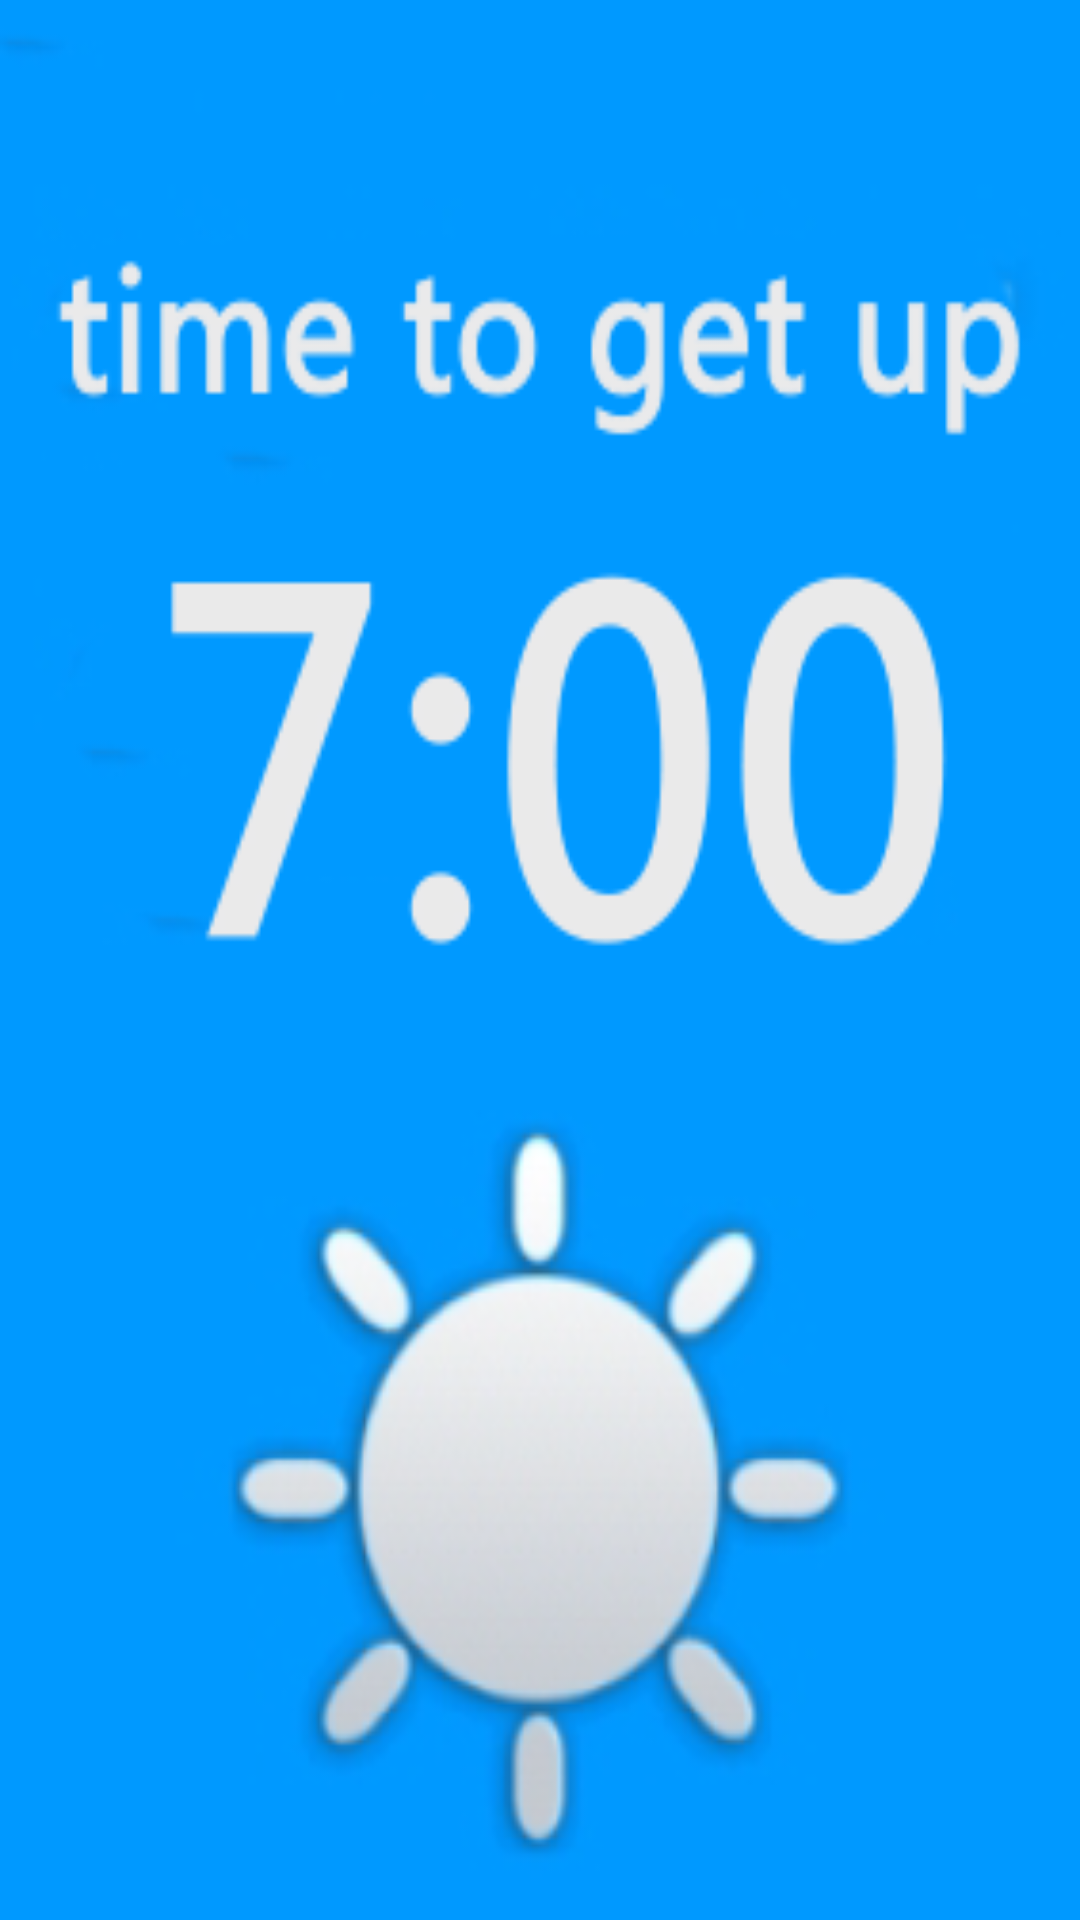

Layout XML and referenced resources for this Android screen:
<!-- AndroidManifest.xml: application theme AppTheme -->
<!-- res/layout/activity_splash.xml -->
<?xml version="1.0" encoding="utf-8"?>

<LinearLayout xmlns:android="http://schemas.android.com/apk/res/android"
    android:id="@+id/splashscreen"
    android:layout_width="fill_parent"
    android:layout_height="fill_parent"
    android:orientation="vertical" >

    <ImageView
        android:id="@+id/info"
        android:layout_width="fill_parent"
        android:layout_height="fill_parent"
        android:scaleType="fitXY"
        android:contentDescription="@string/splash"
        android:src="@drawable/clk" />

</LinearLayout>
<!-- resources referenced by this layout -->
<resources>
  <!-- drawable clk: png bitmap (drawable, 45009 bytes) -->
  <string name="splash">Splash</string>
  <style name="AppTheme" parent="android:Theme.Light" />
</resources>
